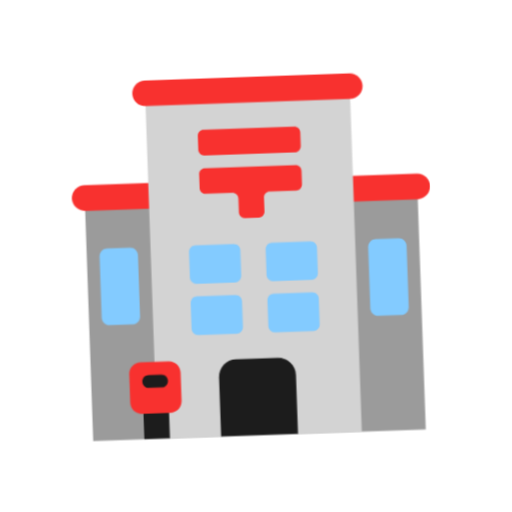
t = 0.00 s
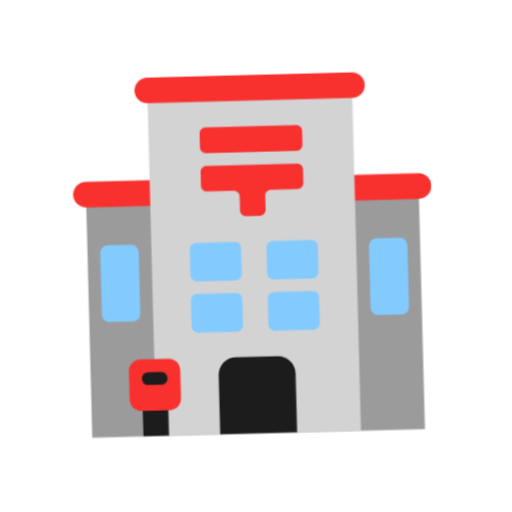
t = 0.40 s
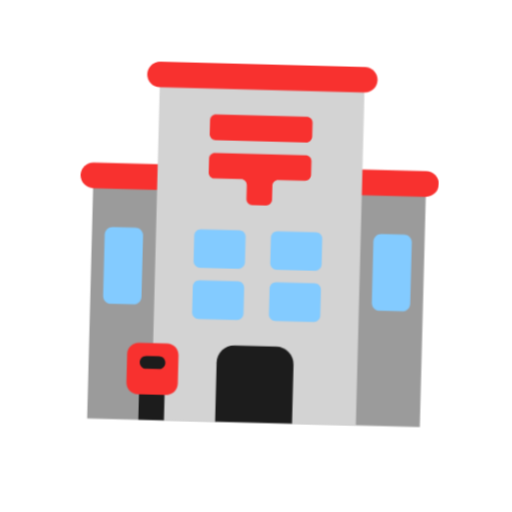
t = 1.20 s
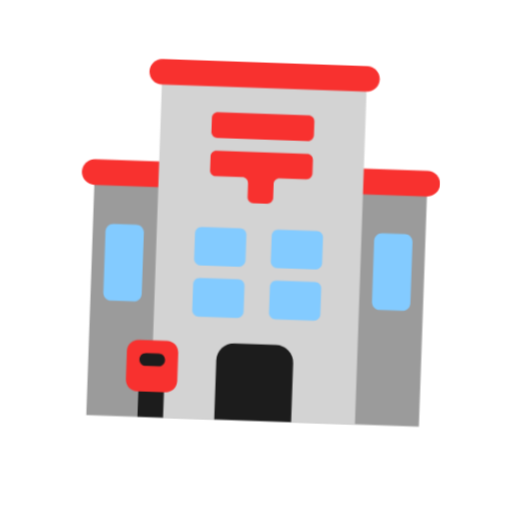
t = 1.60 s
t = 2.00 s: frame unchanged from t = 1.20 s, image omitted
t = 2.80 s: frame unchanged from t = 0.40 s, image omitted

The animated SVG that drew these frames (rendered in a browser with its animation timeline set to each time). Animation: 1 CSS @keyframes rule; one cycle of 3.20 s, repeats indefinitely.

<svg xmlns="http://www.w3.org/2000/svg" viewBox="0 0 320 320" role="img"><title>post office</title><style>@media(prefers-reduced-motion:no-preference){.art{transform-origin:160px 210px;animation:float 3.2s ease-in-out infinite}@keyframes float{0%,100%{transform:translateY(0) rotate(-2deg)}50%{transform:translateY(-9px) rotate(2deg)}}}</style><g class="art"><svg viewBox="0 0 32 32" fill="none" xmlns="http://www.w3.org/2000/svg" x="32" y="32" width="256" height="256">
<path d="M3 11.01H29V30.01H18.9997L16.0029 28.8014L13.0064 30.01H9.00194L7.99171 29.4067L6.98147 30.01H3V11.01Z" fill="#9B9B9B"/>
<path d="M2 11.01C2 10.46 2.45 10.01 3 10.01H29C29.55 10.01 30 10.46 30 11.01C30 11.56 29.55 12.01 29 12.01H3C2.45 12.01 2 11.56 2 11.01Z" fill="#F8312F"/>
<path d="M24 30.01H19.0147L16.0068 29.2797L12.9989 30.01H8.87365L8 24.0081V4.21001C8 3.00001 8.98 2.01001 10.2 2.01001H21.8C23.01 2.01001 24 2.99001 24 4.21001V30.01Z" fill="#D3D3D3"/>
<path d="M13 30.01H19.01V25.39C19.01 24.63 18.39 24.01 17.63 24.01H14.37C13.61 24.01 13 24.62 13 25.38V30.01Z" fill="#1C1C1C"/>
<path d="M6.5 24.72H9.5L9 27.365V30.01H7V27.365L6.5 24.72Z" fill="#1C1C1C"/>
<path d="M11.5 18.01H14.51C14.78 18.01 15 17.79 15.01 17.51V15.5C15.01 15.22 14.78 15 14.51 15H11.5C11.22 15 11 15.23 11 15.5V17.51C11 17.79 11.23 18.01 11.5 18.01Z" fill="#83CBFF"/>
<path d="M21 15.5V17.51C21 17.79 20.78 18.01 20.5 18.01H17.49C17.21 18.01 16.99 17.78 16.99 17.51V15.5C16.99 15.22 17.22 15 17.49 15H20.5C20.78 15 21 15.23 21 15.5Z" fill="#83CBFF"/>
<path d="M15 19.5V21.51C15 21.79 14.78 22.01 14.5 22.01H11.49C11.21 22.01 10.99 21.78 10.99 21.51V19.5C10.99 19.22 11.22 19 11.49 19H14.5C14.78 19 15 19.23 15 19.5Z" fill="#83CBFF"/>
<path d="M21 19.5V21.51C21 21.79 20.78 22.01 20.5 22.01H17.49C17.21 22.01 16.99 21.78 16.99 21.51V19.5C16.99 19.22 17.22 19 17.49 19H20.5C20.78 19 21 19.23 21 19.5Z" fill="#83CBFF"/>
<path d="M6.39 21.01H4.61C4.27 21.01 4 20.74 4 20.4V15.62C4 15.28 4.27 15.01 4.61 15.01H6.39C6.73 15.01 7 15.28 7 15.62V20.4C7 20.74 6.73 21.01 6.39 21.01Z" fill="#83CBFF"/>
<path d="M27.39 21.01H25.61C25.27 21.01 25 20.74 25 20.4V15.62C25 15.28 25.27 15.01 25.61 15.01H27.39C27.73 15.01 28 15.28 28 15.62V20.4C28 20.74 27.73 21.01 27.39 21.01Z" fill="#83CBFF"/>
<path d="M8 2C7.45 2 7 2.45 7 3C7 3.56 7.45 4 8 4H24C24.55 4 25 3.55 25 3C25 2.45 24.55 2 24 2H8Z" fill="#F8312F"/>
<path d="M19.54 8.00999H12.46C12.21 8.00999 12 7.81 12 7.55V6.46C12 6.21 12.2 6 12.46 6H19.55C19.8 6 20.01 6.2 20.01 6.46V7.54C20 7.8 19.8 8.00999 19.54 8.00999Z" fill="#F8312F"/>
<path d="M20 9.47002C20 9.22002 19.8 9.01001 19.54 9.01001H12.46C12.21 9.01001 12 9.21002 12 9.47002V10.55C12 10.8 12.2 11.01 12.46 11.01H14.54C14.79 11.01 15 11.21 15 11.47V12.55C15 12.8 15.2 13.01 15.46 13.01H16.54C16.79 13.01 17 12.81 17 12.55V11.46C17 11.21 17.2 11 17.46 11H19.54C19.79 11 20 10.8 20 10.54V9.47002Z" fill="#F8312F"/>
<path fill-rule="evenodd" clip-rule="evenodd" d="M6.9 28.01H9.11C9.6 28.01 10 27.61 10.01 27.11V24.9C10.01 24.4 9.6 24 9.11 24H6.9C6.4 24 6 24.41 6 24.9V27.11C6 27.61 6.41 28.01 6.9 28.01ZM7.5 26.01H8.5C8.78 26.01 9 25.78 9 25.51C9 25.23 8.78 25.01 8.5 25.01H7.5C7.22 25.01 7 25.23 7 25.51C7 25.79 7.22 26.01 7.5 26.01Z" fill="#F8312F"/>
</svg>
</g></svg>
